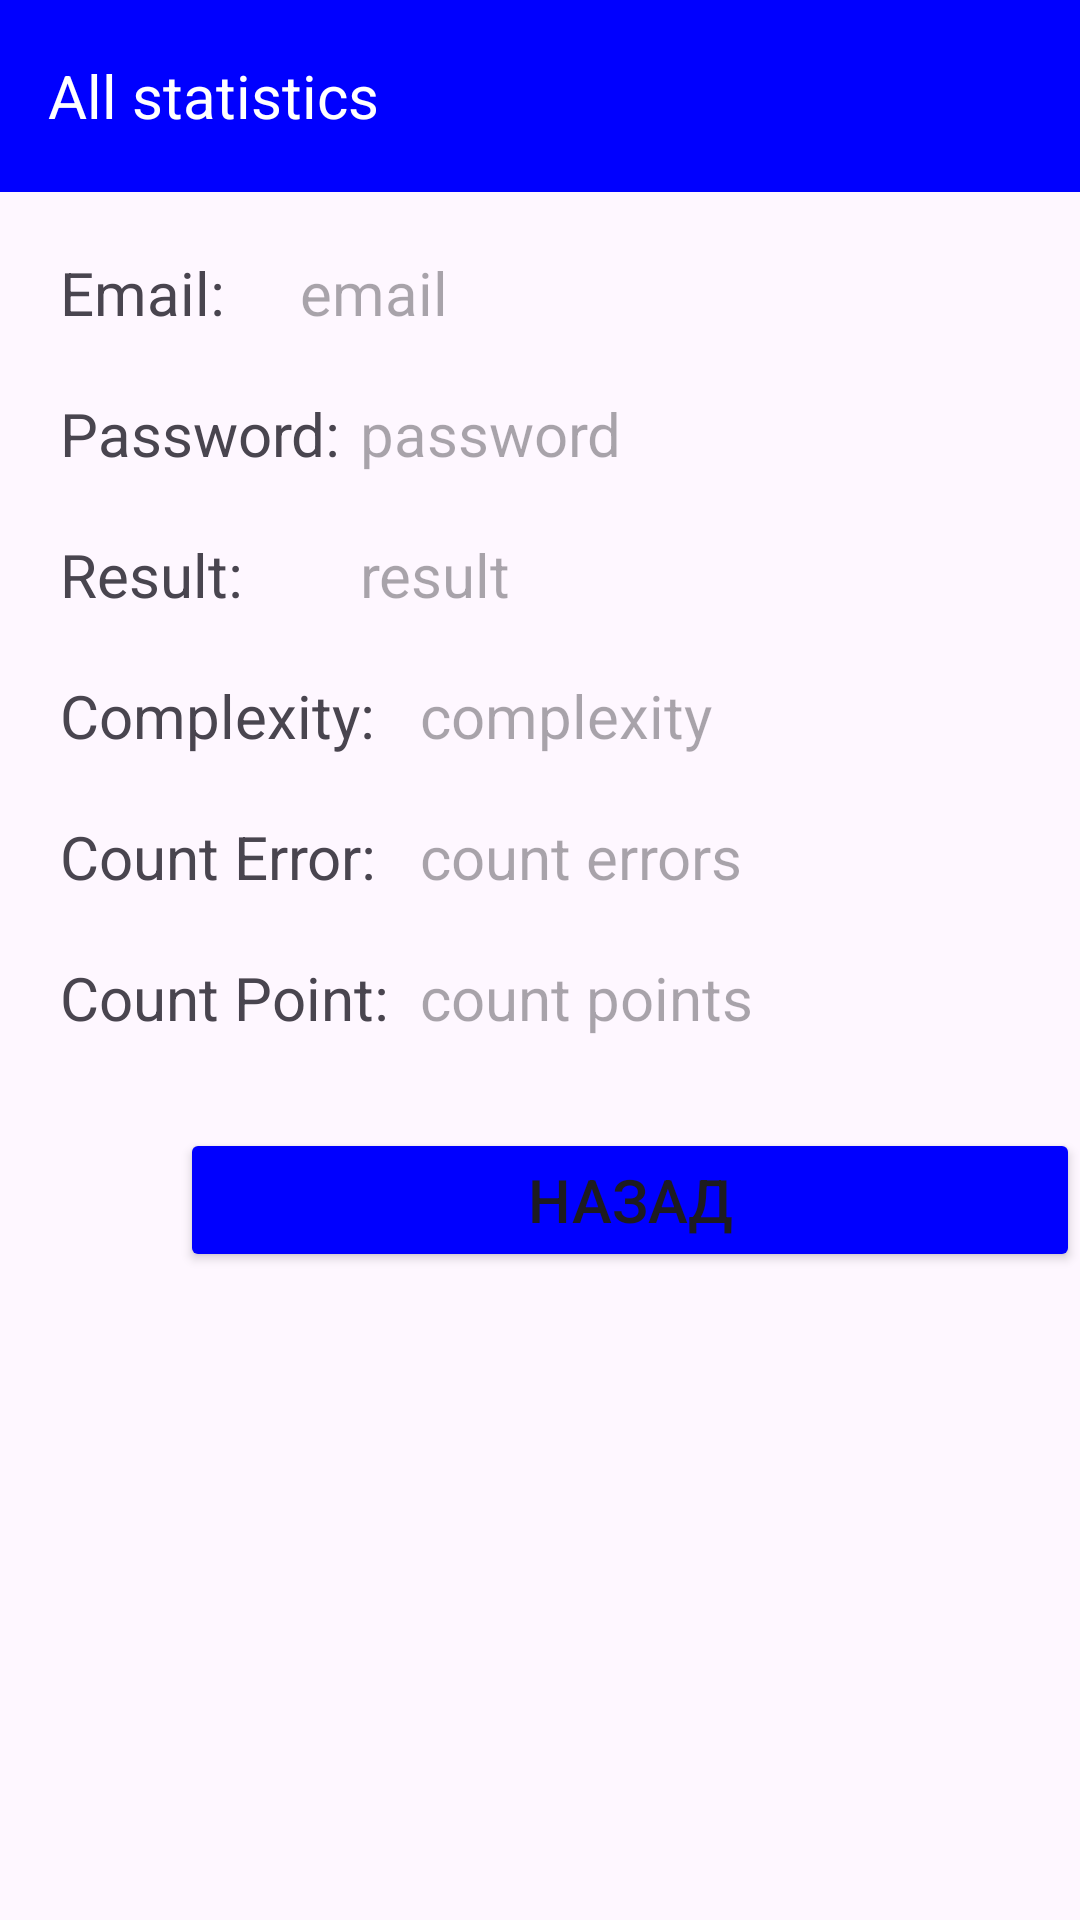

Produce the Android XML layout that renders to this screen, including the resource entries it uses.
<!-- AndroidManifest.xml: application theme Theme.Savitsin_pr_31_pract2 -->
<!-- res/layout/activity_stat.xml -->
<?xml version="1.0" encoding="utf-8"?>
<LinearLayout xmlns:android="http://schemas.android.com/apk/res/android"
    xmlns:app="http://schemas.android.com/apk/res-auto"
    xmlns:tools="http://schemas.android.com/tools"
    android:layout_width="match_parent"
    android:layout_height="match_parent"
    tools:context=".StatActivity"
    android:orientation="vertical">

    <androidx.appcompat.widget.Toolbar
        android:layout_width="match_parent"
        android:layout_height="wrap_content"
        android:background="@color/blue">
        <TextView
            android:layout_width="wrap_content"
            android:layout_height="wrap_content"
            android:textSize="20sp"
            android:text="All statistics"
            android:textColor="@color/white"/>
    </androidx.appcompat.widget.Toolbar>

    <LinearLayout
        android:layout_marginTop="20sp"
        android:layout_marginLeft="20sp"
        android:layout_width="wrap_content"
        android:layout_height="wrap_content">

        <TextView
            android:layout_height="wrap_content"
            android:layout_width="80sp"
            android:text="Email:"
            android:textSize="20sp" />
        <TextView
            android:id="@+id/emailUser"
            android:layout_width="wrap_content"
            android:layout_height="wrap_content"
            android:hint="email"
            android:textColor="@color/gray"
            android:textSize="20sp"/>
    </LinearLayout>

    <LinearLayout
        android:layout_marginTop="20sp"
        android:layout_marginLeft="20sp"
        android:layout_width="wrap_content"
        android:layout_height="wrap_content">

        <TextView
            android:layout_height="wrap_content"
            android:layout_width="100sp"
            android:text="Password:"
            android:textSize="20sp" />
        <TextView
            android:id="@+id/passwordUser"
            android:layout_width="wrap_content"
            android:layout_height="wrap_content"
            android:hint="password"
            android:textColor="@color/gray"
            android:textSize="20sp"/>
    </LinearLayout>

    <LinearLayout
        android:layout_marginTop="20sp"
        android:layout_marginLeft="20sp"
        android:layout_width="wrap_content"
        android:layout_height="wrap_content">

        <TextView
            android:layout_height="wrap_content"
            android:layout_width="100sp"
            android:text="Result:"
            android:textSize="20sp" />
        <TextView
            android:id="@+id/resultUser"
            android:layout_width="wrap_content"
            android:layout_height="wrap_content"
            android:hint="result"
            android:textColor="@color/gray"
            android:textSize="20sp"/>
    </LinearLayout>

    <LinearLayout
        android:layout_marginTop="20sp"
        android:layout_marginLeft="20sp"
        android:layout_width="wrap_content"
        android:layout_height="wrap_content">

        <TextView
            android:layout_height="wrap_content"
            android:layout_width="120sp"
            android:text="Complexity:"
            android:textSize="20sp" />
        <TextView
            android:id="@+id/compUser"
            android:layout_width="wrap_content"
            android:layout_height="wrap_content"
            android:hint="complexity"
            android:textColor="@color/gray"
            android:textSize="20sp"/>
    </LinearLayout>

    <LinearLayout
        android:layout_marginTop="20sp"
        android:layout_marginLeft="20sp"
        android:layout_width="wrap_content"
        android:layout_height="wrap_content">

        <TextView
            android:layout_height="wrap_content"
            android:layout_width="120sp"
            android:text="Count Error:"
            android:textSize="20sp" />
        <TextView
            android:id="@+id/errorsUser"
            android:layout_width="wrap_content"
            android:layout_height="wrap_content"
            android:hint="count errors"
            android:textColor="@color/gray"
            android:textSize="20sp"/>
    </LinearLayout>

    <LinearLayout
        android:layout_marginTop="20sp"
        android:layout_marginLeft="20sp"
        android:layout_width="wrap_content"
        android:layout_height="wrap_content">

        <TextView
            android:layout_height="wrap_content"
            android:layout_width="120sp"
            android:text="Count Point:"
            android:textSize="20sp" />
        <TextView
            android:id="@+id/pointsUser"
            android:layout_width="wrap_content"
            android:layout_height="wrap_content"
            android:hint="count points"
            android:textColor="@color/gray"
            android:textSize="20sp"/>
    </LinearLayout>

    <Button
        android:layout_width="300sp"
        android:layout_height="wrap_content"
        android:backgroundTint="@color/blue"
        android:text="Назад"
        android:textSize="20sp"
        android:layout_marginLeft="60sp"
        android:layout_marginTop="30sp"
        android:onClick="Back"/>

</LinearLayout>
<!-- resources referenced by this layout -->
<resources>
  <color name="blue">#0000ff</color>
  <color name="gray">#808080</color>
  <color name="white">#FFFFFFFF</color>
  <style name="Theme.Savitsin_pr_31_pract2" parent="Base.Theme.Savitsin_pr_31_pract2" />
  <style name="Base.Theme.Savitsin_pr_31_pract2" parent="Theme.Material3.DayNight.NoActionBar">
          
          
      </style>
</resources>
